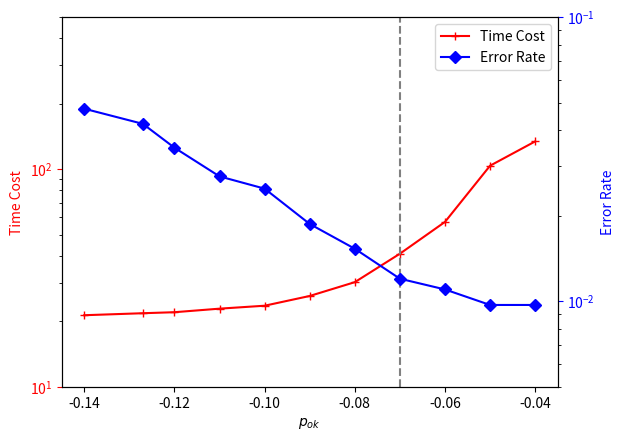

Write the Python code that produced this figure.
import matplotlib.pyplot as plt
import numpy as np
X = [-0.14,-0.127,-0.12,-0.11,-0.10,-0.09,-0.08,-0.07,-0.06,-0.05,-0.04]
Y1 = [1-0.9524, 1-0.9579, 1-0.9653, 1-0.9725, 1-0.9751, 1-0.9813, 1-0.9847, 1-0.9880, 1-0.9890, 1-0.9903, 1-0.9903]
Y2 = [21.314, 21.771, 22.004, 22.846, 23.569, 26.131, 30.244, 40.870, 57.226, 103.748, 134.145]
fig, ax1 = plt.subplots()
p1 = ax1.plot(X,Y2,color='r',marker = '+', label = 'Time Cost')
ax1.set_ylim((10,500))
ax1.tick_params(axis='y',colors='r')
ax1.set_ylabel('Time Cost',color = 'r')
ax1.set_xlabel('$p_{ok}$')
plt.yscale('log')
plt.axvline(-0.07,c='grey',ls='--')
ax2 = ax1.twinx()
p2 = ax2.plot(X,Y1,color='b',marker='D',label = 'Error Rate')
ax2.set_ylim((0.005,0.1))
ax2.tick_params(axis='y',colors='b')
ax2.set_ylabel('Error Rate',color = 'b')
# fig.legend(loc='upper right',bbox_to_anchor=(1,1),bbox_transform=ax1.transAxes)
lines = p1 + p2
labels = [line.get_label() for line in lines]
plt.legend(lines, labels)
plt.yscale('log')
plt.savefig('tune_p_ok', dpi=1000)